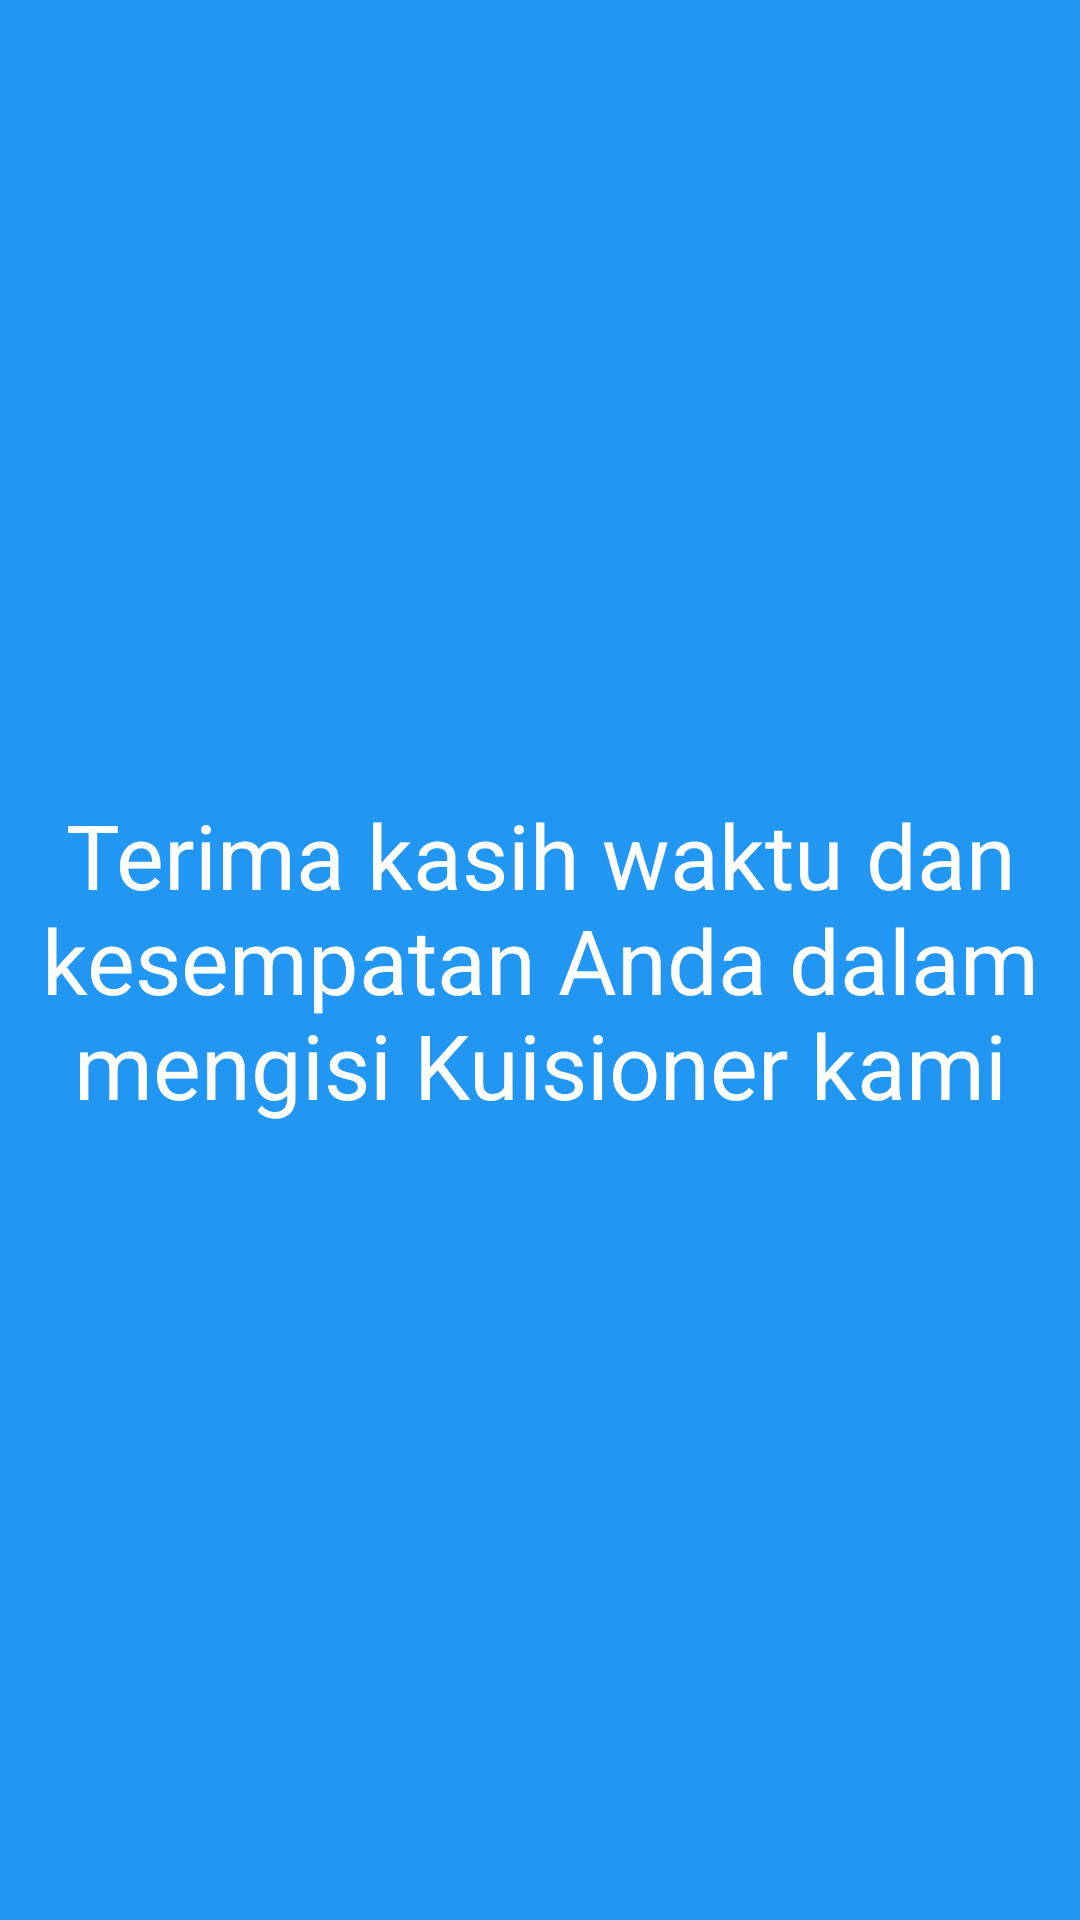

Write the Android layout XML for this screen, with the resource values it uses.
<!-- AndroidManifest.xml: application theme AppTheme -->
<!-- res/layout/fragment_terima_kasih_penjual.xml -->
<RelativeLayout xmlns:android="http://schemas.android.com/apk/res/android"
    xmlns:tools="http://schemas.android.com/tools"
    android:layout_width="match_parent"
    android:layout_height="match_parent"
    android:background="#2196F3"
    tools:context="com.wahyuade.kuisioner.penjual.TerimaKasihPenjual">

    
    <TextView
        android:layout_width="wrap_content"
        android:layout_height="wrap_content"
        android:textColor="#fff"
        android:gravity="center"
        android:layout_centerInParent="true"
        android:textSize="30dp"
        android:text="Terima kasih waktu dan kesempatan Anda dalam mengisi Kuisioner kami" />

</RelativeLayout>
<!-- resources referenced by this layout -->
<resources>
  <style name="AppTheme" parent="Base.Theme.AppCompat.Light">
          <item name="colorAccent">@color/colorAccent</item>
      </style>
  <color name="colorAccent">@color/merah</color>
  <color name="merah">#FF1744</color>
</resources>
